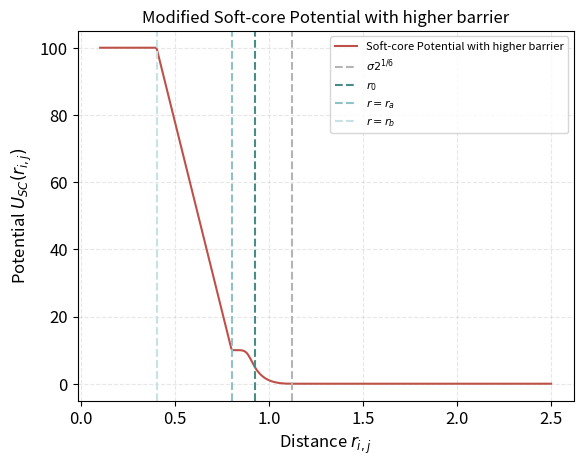

Source code (Python):
import numpy as np
import matplotlib.pyplot as plt
from scipy.optimize import fsolve

# 定义Lennard-Jones势能函数
def U_LJ(r, epsilon, sigma):
    return 4 * epsilon * ((sigma / r)**12 - (sigma / r)**6 + 1/4)

# 通过解方程 U_LJ(r_c) = E_cut 来找到 r_c（在 r_c 处 LJ 势能达到 E_cut）
def find_r_c(E_cut, epsilon, sigma):
    def equation(r):
        return U_LJ(r, epsilon, sigma) - E_cut
    r_c_initial_guess = sigma  # 从sigma开始猜测
    r_c_solution = fsolve(equation, r_c_initial_guess)
    return r_c_solution[0]

# 通过解方程 U_LJ(r_0) = E_cut/2 来找到 r_0
def find_r0(E_cut, epsilon, sigma):
    def equation(r):
        return U_LJ(r, epsilon, sigma) - E_cut / 2
    r0_initial_guess = sigma  # 从sigma开始猜测
    r0_solution = fsolve(equation, r0_initial_guess)
    return r0_solution[0]

# 定义软核势能函数
def U_sc(r, r0, E_cut, epsilon, sigma):
    if r < r0:
        U_LJ_r = U_LJ(r, epsilon, sigma)
        return 0.5 * E_cut * (1 + np.tanh(2 * U_LJ_r / E_cut - 1))
    elif r0 <= r <= sigma * 2**(1/6):
        return U_LJ(r, epsilon, sigma)
    else:
        return 0

# 定义新的势能函数，r = a 处势能突变到 E_a
def U_new(r, r0, r_c, E_cut, E_a, epsilon, sigma, a, b):
    if r == b:
        return E_a  # 在r = b处势能突变到E_a
    elif a > r > b:
        return (E_a - E_cut) * r / (b - a) + (E_cut * b - E_a * a) / (b - a)
    elif r > a:
        return U_sc(r, r0, E_cut, epsilon, sigma)  # r > a 时使用原来的软核势
    else:
        return E_a  # r < b 时仍然使用原来的软核势

# 参数设定
epsilon = 1.0
sigma = 1.0
E_cut = 10
E_a = 100.0  # 突变后的势能值 E_a
a = 0.8  # 在 r = a 处势能突变
b = 0.4  # 在 r = b 处势能到达平台
r0 = find_r0(E_cut, epsilon, sigma)  # 找到 r_0
r_c = find_r_c(E_cut, epsilon, sigma)  # 找到 r_c

print(f"Calculated r_0: {r0}")
print(f"Calculated r_c: {r_c}")

# 生成r值范围
r_values = np.linspace(0.1, 2.5, 500)
U_values = [U_new(r, r0, r_c, E_cut, E_a, epsilon, sigma, a, b) for r in r_values]

# 绘制势能曲线
plt.figure(dpi=300)  # 设置图片 DPI
plt.plot(r_values, U_values, label=f'Soft-core Potential with higher barrier', color='#BD514A')
plt.axvline(x=sigma * 2**(1/6), color='#B4B4B6', linestyle='--', label='$\sigma 2^{1/6}$')
plt.axvline(x=r0, color='#488B87', linestyle='--', label='$r_0$')
plt.axvline(x=a, color='#8FC2C7', linestyle='--', label=f'$r = r_a$')
plt.axvline(x=b, color='#C7E2E4', linestyle='--', label=f'$r = r_b$')

# 添加图像标题和标签
plt.title('Modified Soft-core Potential with higher barrier', fontsize=12)
plt.xlabel('Distance $r_{i,j}$', fontsize=12)
plt.ylabel('Potential $U_{SC}(r_{i,j})$', fontsize=12)

# 设置坐标轴刻度字号
plt.xticks(fontsize=12)
plt.yticks(fontsize=12)

# 显示图例和网格
plt.legend(fontsize=8)
plt.grid(True, linestyle='--', alpha=0.3)

# 显示绘图
plt.show()